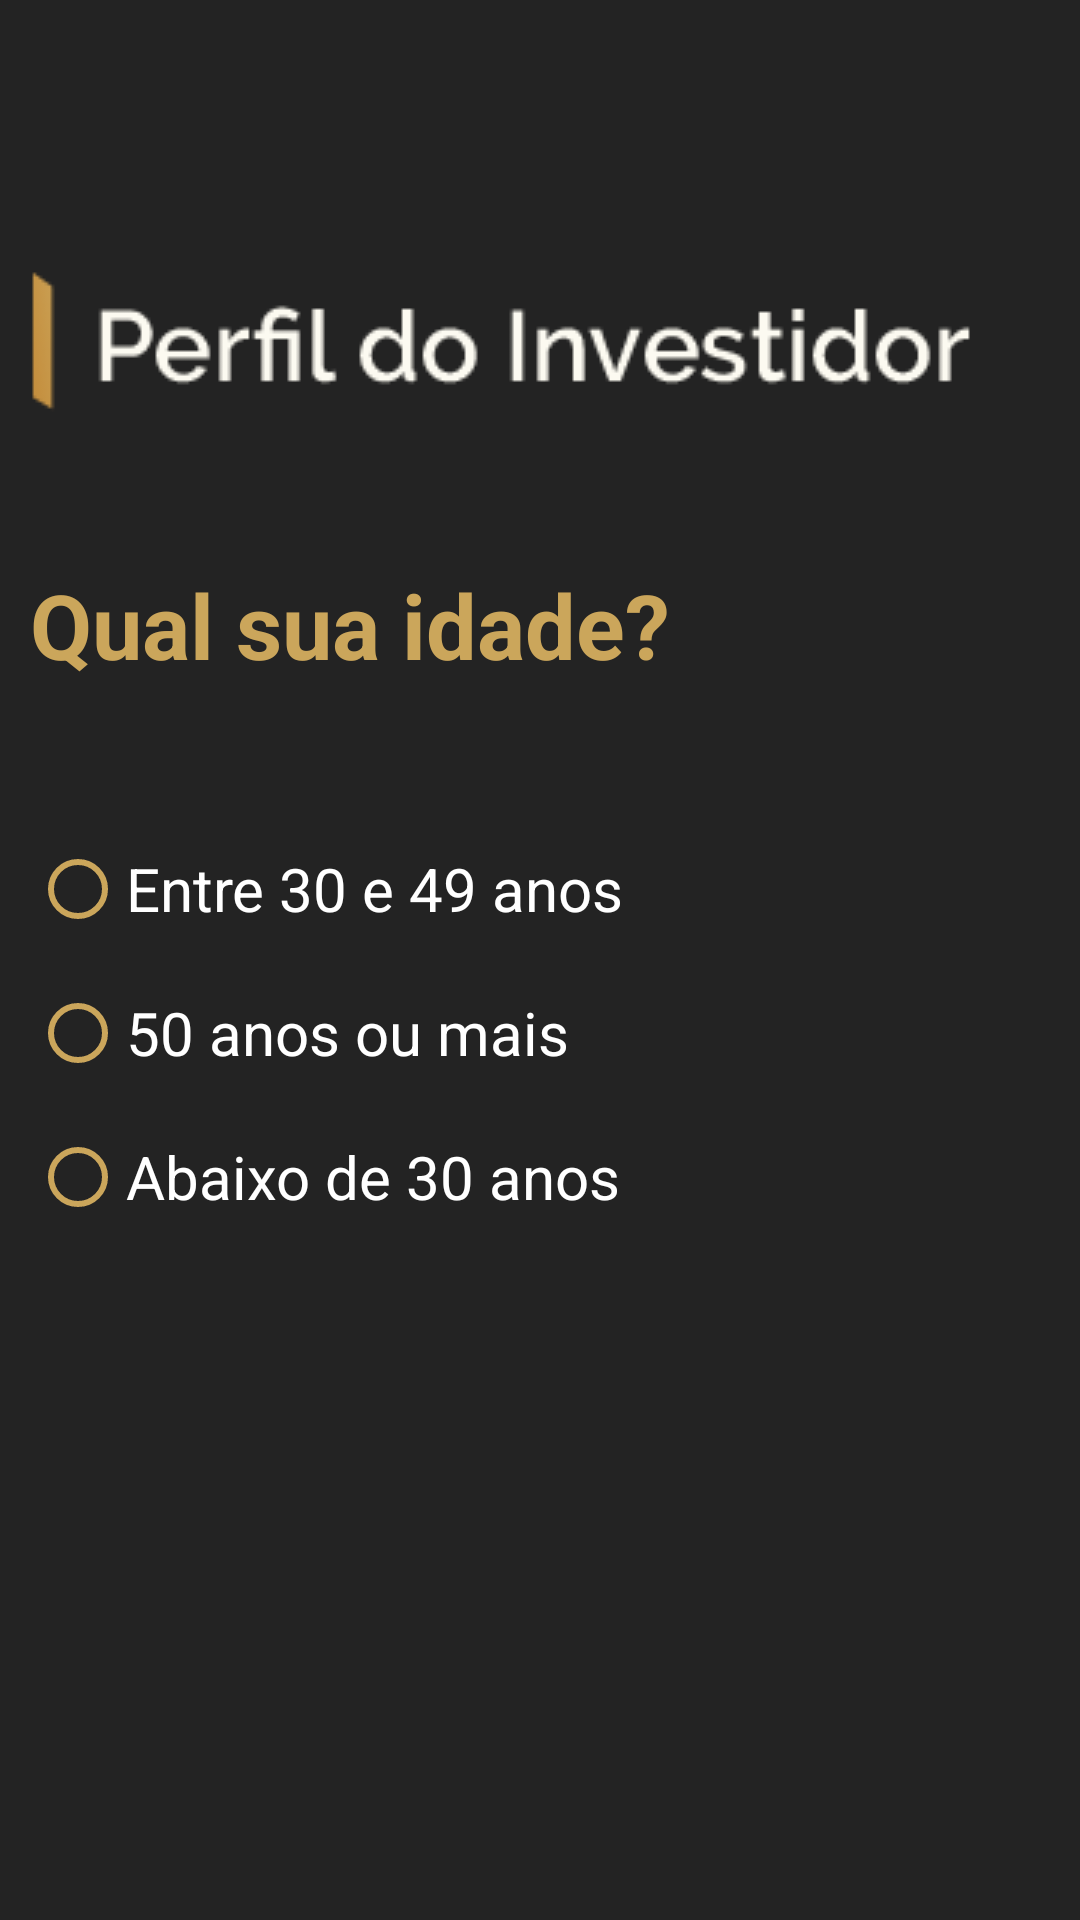

Layout XML and referenced resources for this Android screen:
<!-- AndroidManifest.xml: application theme Theme.TraderMeTcc -->
<!-- res/layout/activity_pdi_primeiro.xml -->
<?xml version="1.0" encoding="utf-8"?>
<androidx.constraintlayout.widget.ConstraintLayout xmlns:android="http://schemas.android.com/apk/res/android"
    xmlns:app="http://schemas.android.com/apk/res-auto"
    xmlns:tools="http://schemas.android.com/tools"
    android:layout_width="match_parent"
    android:layout_height="match_parent"
    tools:context=".PDI_Primeiro"
    android:background="#232323">


    <RadioGroup
        android:layout_width="351dp"
        android:layout_height="204dp"
        android:layout_marginTop="44dp"
        app:layout_constraintEnd_toEndOf="@+id/textView"
        app:layout_constraintHorizontal_bias="0.0"
        app:layout_constraintStart_toStartOf="@+id/imageView8"
        app:layout_constraintTop_toBottomOf="@+id/textView">

        <RadioButton
            android:id="@+id/radioButton2"
            android:layout_width="match_parent"
            android:layout_height="wrap_content"
            android:buttonTint="#cba65b"
            android:text="Entre 30 e 49 anos"
            android:textColor="#ffffff"
            android:textSize="20sp" />

        <RadioButton
            android:id="@+id/radioButton"
            android:layout_width="match_parent"
            android:layout_height="wrap_content"
            android:buttonTint="#cba65b"
            android:text="50 anos ou mais"
            android:textColor="#ffffff"
            android:textSize="20sp" />

        <RadioButton
            android:id="@+id/radioButton3"
            android:layout_width="match_parent"
            android:layout_height="wrap_content"
            android:buttonTint="#cba65b"
            android:text="Abaixo de 30 anos"
            android:textColor="#ffffff"
            android:textSize="20sp" />
    </RadioGroup>

    <TextView
        android:id="@+id/textView"
        android:layout_width="wrap_content"
        android:layout_height="wrap_content"
        android:layout_marginTop="32dp"
        android:text="@string/qual_sua_idade"
        android:textColor="#cba65b"

        android:textSize="30sp"
        android:textStyle="bold"
        app:layout_constraintEnd_toEndOf="@+id/imageView8"
        app:layout_constraintHorizontal_bias="0.0"
        app:layout_constraintStart_toStartOf="@+id/imageView8"
        app:layout_constraintTop_toBottomOf="@+id/imageView8" />

    <ImageView
        android:id="@+id/imageView8"
        android:layout_width="wrap_content"
        android:layout_height="wrap_content"
        android:layout_marginTop="80dp"
        app:layout_constraintEnd_toEndOf="parent"
        app:layout_constraintHorizontal_bias="0.35"
        app:layout_constraintStart_toStartOf="parent"
        app:layout_constraintTop_toTopOf="parent"
        app:srcCompat="@drawable/pdi_logo" />

</androidx.constraintlayout.widget.ConstraintLayout>
<!-- resources referenced by this layout -->
<resources>
  <!-- drawable pdi_logo: png bitmap (drawable, 8168 bytes) -->
  <string name="qual_sua_idade">Qual sua idade?</string>
  <style name="Theme.TraderMeTcc" parent="Theme.MaterialComponents.DayNight.DarkActionBar">
          
          <item name="colorPrimary">@color/padrao</item>
          <item name="colorPrimaryVariant">@color/padrao</item>
          <item name="colorOnPrimary">@color/white</item>
          
          <item name="colorSecondary">@color/teal_200</item>
          <item name="colorSecondaryVariant">@color/teal_700</item>
          <item name="colorOnSecondary">@color/black</item>
          
          <item name="android:statusBarColor" tools:targetApi="l">?attr/colorPrimaryVariant</item>
          
      </style>
  <color name="padrao">#232323</color>
  <color name="white">#FFFFFFFF</color>
  <color name="teal_200">#FF03DAC5</color>
  <color name="teal_700">#FF018786</color>
  <color name="black">#FF000000</color>
</resources>
